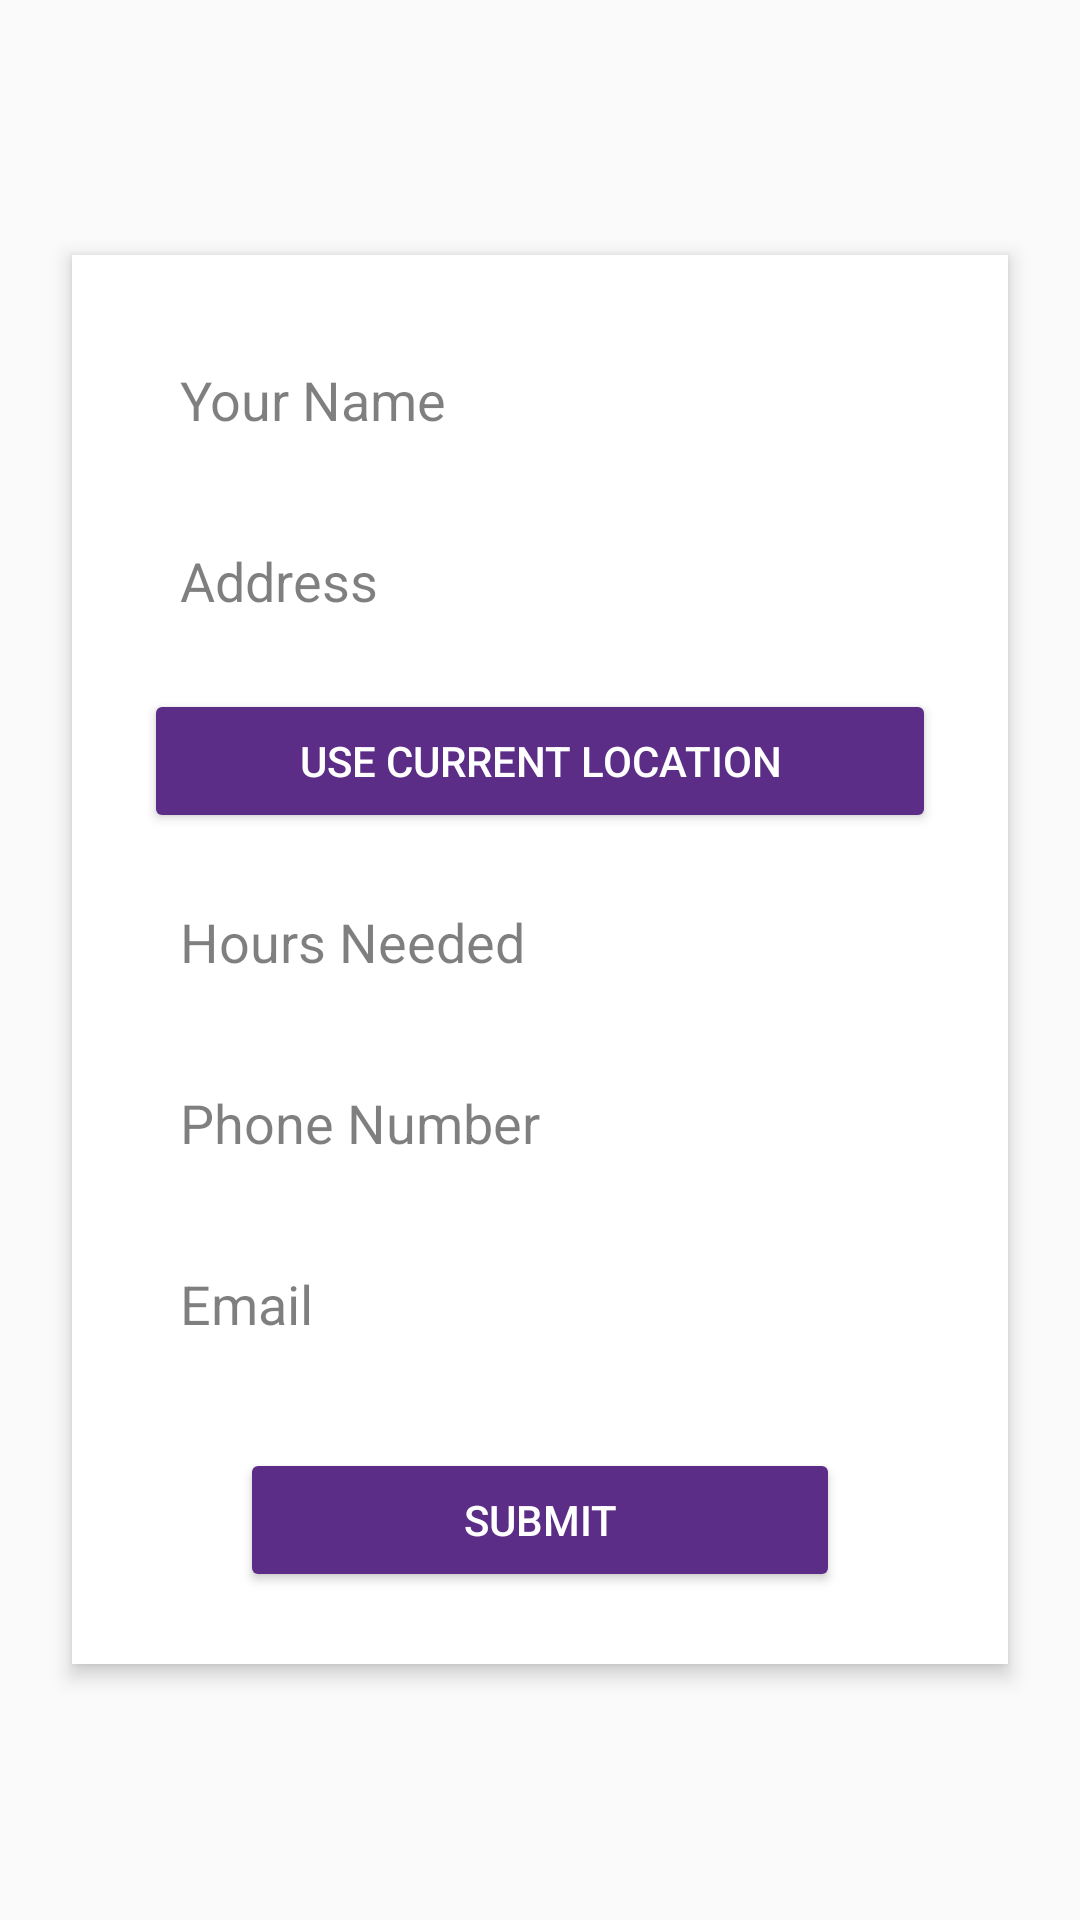

The Android layout XML behind this screen, and the referenced resources:
<!-- AndroidManifest.xml: application theme Theme.QuickHire -->
<!-- res/layout/activity_hire_form.xml -->
<?xml version="1.0" encoding="utf-8"?>
<ScrollView xmlns:android="http://schemas.android.com/apk/res/android"
    android:layout_width="match_parent"
    android:layout_height="match_parent"
    android:padding="16dp"
    android:background="#FAFAFA">

    <LinearLayout
        android:layout_width="match_parent"
        android:layout_height="wrap_content"
        android:orientation="vertical"
        android:background="#FFFFFF"
        android:elevation="4dp"
        android:padding="24dp"
        android:layout_marginTop="16dp"
        android:layout_marginBottom="16dp"
        android:layout_marginHorizontal="8dp"
        android:backgroundTint="#FFFFFF"
        android:clipToPadding="false"
        android:clipChildren="false"
        android:layout_gravity="center"
        android:backgroundTintMode="src_in"
        android:theme="@style/ThemeOverlay.MaterialComponents.Light">

        <EditText
            android:id="@+id/etName"
            android:layout_width="match_parent"
            android:layout_height="wrap_content"
            android:hint="@string/name_hint"
            android:inputType="textPersonName"
            android:textColor="#000000"
            android:textColorHint="#80000000"
            android:padding="12dp"
            android:background="@drawable/edittext_background"
            android:layout_marginBottom="12dp"/>

        <EditText
            android:id="@+id/etAddress"
            android:layout_width="match_parent"
            android:layout_height="wrap_content"
            android:hint="@string/address_hint"
            android:inputType="textPostalAddress"
            android:textColor="#000000"
            android:textColorHint="#80000000"
            android:padding="12dp"
            android:background="@drawable/edittext_background"
            android:layout_marginBottom="12dp"/>

        <Button
            android:id="@+id/btnUseCurrentLocation"
            android:layout_width="match_parent"
            android:layout_height="wrap_content"
            android:text="@string/use_current_location"
            android:backgroundTint="@color/purple"
            android:textColor="#FFFFFF"
            android:layout_marginBottom="12dp"/>

        <EditText
            android:id="@+id/etHours"
            android:layout_width="match_parent"
            android:layout_height="wrap_content"
            android:hint="@string/hours_hint"
            android:inputType="number"
            android:digits="0123456789"
            android:maxLength="2"
            android:textColor="#000000"
            android:textColorHint="#80000000"
            android:padding="12dp"
            android:background="@drawable/edittext_background"
            android:layout_marginBottom="12dp"/>

        <EditText
            android:id="@+id/etPhone"
            android:layout_width="match_parent"
            android:layout_height="wrap_content"
            android:hint="@string/phone_hint"
            android:inputType="number"
            android:digits="0123456789"
            android:maxLength="11"
            android:textColor="#000000"
            android:textColorHint="#80000000"
            android:padding="12dp"
            android:background="@drawable/edittext_background"
            android:layout_marginBottom="12dp"/>

        <EditText
            android:id="@+id/etEmail"
            android:layout_width="match_parent"
            android:layout_height="wrap_content"
            android:hint="@string/email_hint"
            android:inputType="textEmailAddress"
            android:textColor="#000000"
            android:textColorHint="#80000000"
            android:padding="12dp"
            android:background="@drawable/edittext_background"
            android:layout_marginBottom="16dp"/>

        <Button
            android:id="@+id/btnSubmit"
            android:layout_width="wrap_content"
            android:layout_height="48dp"
            android:layout_gravity="center_horizontal"
            android:minWidth="200dp"
            android:text="@string/submit"
            android:backgroundTint="@color/purple"
            android:textColor="#FFFFFF"
            android:layout_marginTop="8dp"
            android:elevation="2dp"
            android:paddingHorizontal="24dp"/>

    </LinearLayout>
</ScrollView>
<!-- resources referenced by this layout -->
<resources>
  <color name="purple">#5C2D87</color>
  <string name="address_hint">Address</string>
  <string name="email_hint">Email</string>
  <string name="hours_hint">Hours Needed</string>
  <string name="name_hint">Your Name</string>
  <string name="phone_hint">Phone Number</string>
  <string name="submit">Submit</string>
  <string name="use_current_location">Use Current Location</string>
  <style name="Theme.QuickHire" parent="Base.Theme.QuickHire" />
  <style name="Base.Theme.QuickHire" parent="Theme.Material3.DayNight.NoActionBar">
          
          
      </style>
</resources>
